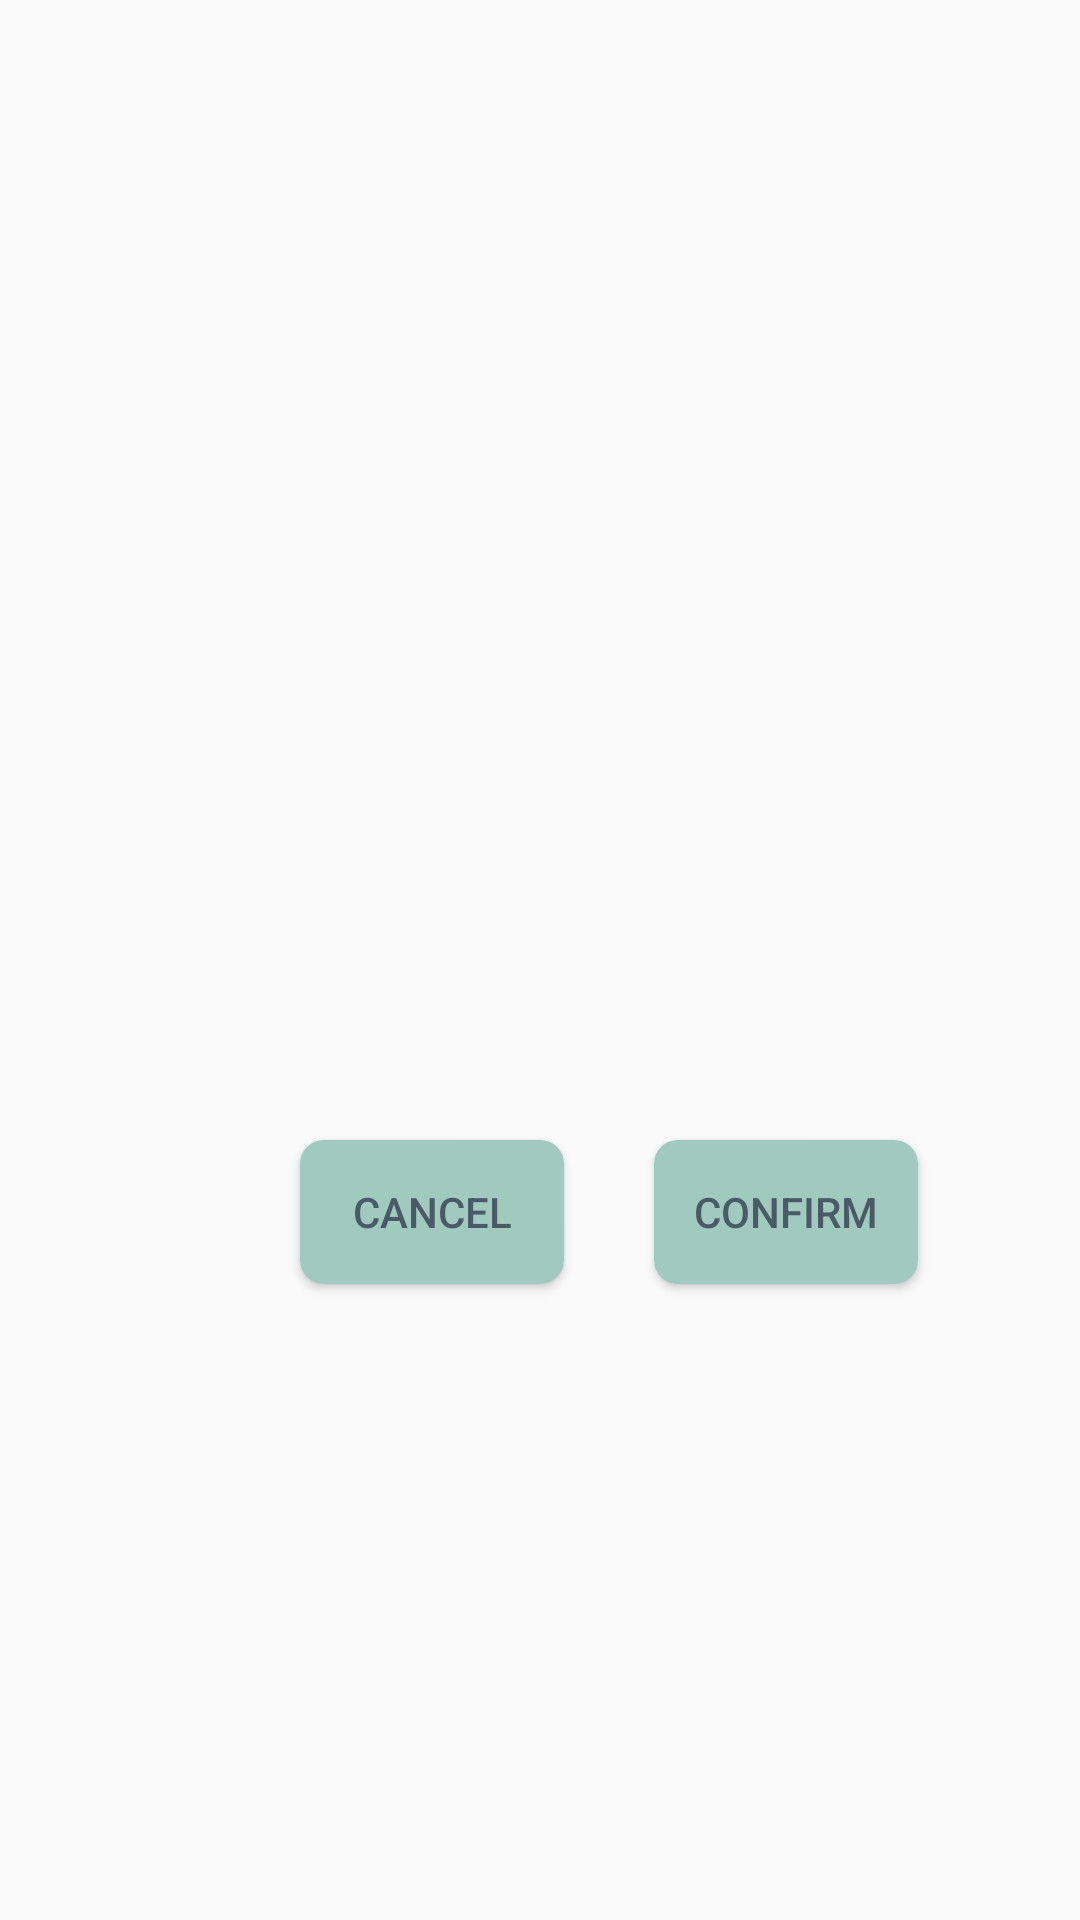

Here is an Android app screen rendered from its layout file. Give the layout XML and the strings, colors and styles it references.
<!-- AndroidManifest.xml: application theme AppTheme -->
<!-- res/layout/fragment_item_confirm.xml -->
<?xml version="1.0" encoding="utf-8"?>
<androidx.constraintlayout.widget.ConstraintLayout xmlns:android="http://schemas.android.com/apk/res/android"
    android:layout_width="match_parent"
    android:layout_height="match_parent"
    xmlns:app="http://schemas.android.com/apk/res-auto"
    xmlns:tools="http://schemas.android.com/tools">

    <ImageView
        android:id="@+id/ivItemImage"
        android:layout_width="300dp"
        android:layout_height="200dp"
        android:layout_marginTop="110dp"
        android:src="@drawable/ic_baseline_no_photography_24"
        app:layout_constraintEnd_toEndOf="parent"
        app:layout_constraintHorizontal_bias="0.495"
        app:layout_constraintStart_toStartOf="parent"
        app:layout_constraintTop_toTopOf="parent"
        tools:srcCompat="@drawable/ic_baseline_no_photography_24" />

    <TextView
        android:id="@+id/tvItemName"
        android:layout_width="wrap_content"
        android:layout_height="wrap_content"
        android:layout_marginTop="60dp"
        android:textColor="@color/colorMintFont"
        android:textSize="24sp"
        app:layout_constraintEnd_toEndOf="parent"
        app:layout_constraintStart_toStartOf="parent"
        app:layout_constraintTop_toTopOf="parent" />

    <Button
        android:id="@+id/btnCancel"
        android:layout_width="wrap_content"
        android:layout_height="wrap_content"
        android:layout_marginStart="100dp"
        android:layout_marginTop="70dp"
        android:background="@drawable/btn_round"
        android:text="@string/cancel"
        android:textColor="@color/colorMintFont"
        app:layout_constraintStart_toStartOf="parent"
        app:layout_constraintTop_toBottomOf="@+id/ivItemImage" />

    <Button
        android:id="@+id/btnConfirm"
        android:layout_width="wrap_content"
        android:layout_height="wrap_content"
        android:layout_marginStart="30dp"
        android:layout_marginTop="70dp"
        android:background="@drawable/btn_round"
        android:text="@string/confirm"
        android:textColor="@color/colorMintFont"
        app:layout_constraintStart_toEndOf="@+id/btnCancel"
        app:layout_constraintTop_toBottomOf="@+id/ivItemImage" />

    <TextView
        android:id="@+id/tvPrice"
        android:layout_width="wrap_content"
        android:layout_height="wrap_content"
        android:layout_marginTop="15dp"
        android:textColor="@color/colorMintFont"
        android:textSize="22sp"
        app:layout_constraintEnd_toEndOf="parent"
        app:layout_constraintStart_toStartOf="parent"
        app:layout_constraintTop_toBottomOf="@+id/ivItemImage" />

</androidx.constraintlayout.widget.ConstraintLayout>
<!-- resources referenced by this layout -->
<resources>
  <color name="colorMintFont">#4A5B67</color>
  <!-- drawable btn_round (drawable) -->
  <?xml version="1.0" encoding="utf-8"?>
  <shape xmlns:android="http://schemas.android.com/apk/res/android"
      android:shape="rectangle">
      <corners android:radius="8dp"/>
      <solid android:color="@color/colorMint"/>
  
  </shape>
  <string name="cancel">Cancel</string>
  <string name="confirm">Confirm</string>
  <style name="AppTheme" parent="Theme.AppCompat.Light.NoActionBar">
          
          <item name="colorPrimary">@color/colorMint</item>
          <item name="colorPrimaryDark">@color/colorMint</item>
          <item name="colorAccent">@color/colorAccent</item>
          <item name="android:itemBackground">@color/colorMintGray</item>
      </style>
  <color name="colorMint">#A0CABE</color>
  <color name="colorAccent">#03DAC5</color>
  <color name="colorMintGray">#F6FBF9</color>
</resources>
